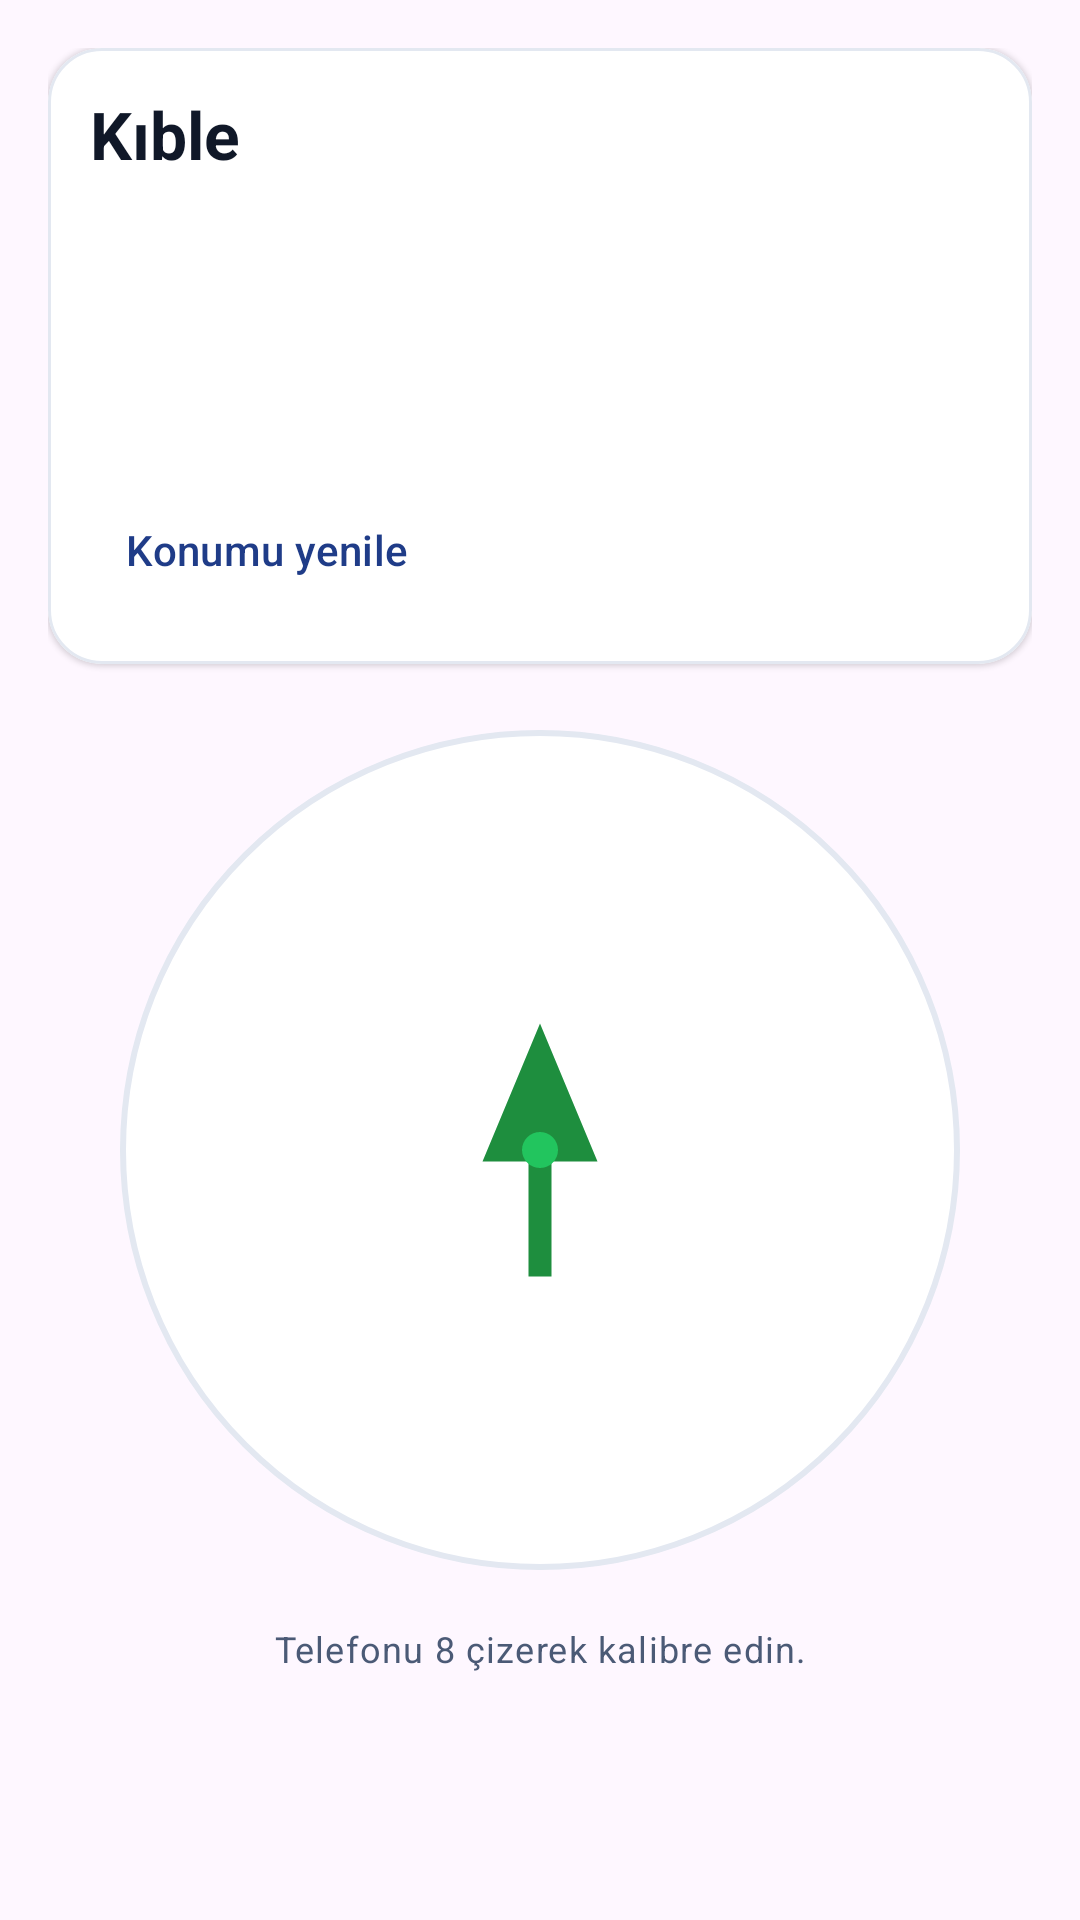

The Android layout XML behind this screen, and the referenced resources:
<!-- AndroidManifest.xml: application theme Theme.Namazım -->
<!-- res/layout/fragment_qibla_compass.xml -->
<?xml version="1.0" encoding="utf-8"?>
<androidx.core.widget.NestedScrollView xmlns:android="http://schemas.android.com/apk/res/android"
    xmlns:app="http://schemas.android.com/apk/res-auto"
    xmlns:tools="http://schemas.android.com/tools"
    android:layout_width="match_parent"
    android:layout_height="match_parent"
    tools:context=".ui.qibla.QiblaCompassFragment">

    <LinearLayout
        android:layout_width="match_parent"
        android:layout_height="wrap_content"
        android:orientation="vertical"
        android:paddingHorizontal="16dp"
        android:paddingTop="16dp"
        android:paddingBottom="96dp">

        <com.google.android.material.card.MaterialCardView
            android:layout_width="match_parent"
            android:layout_height="wrap_content"
            app:cardBackgroundColor="@color/surface_card"
            app:cardCornerRadius="18dp"
            app:cardElevation="1dp"
            app:strokeColor="@color/slot_border"
            app:strokeWidth="1dp">

            <LinearLayout
                android:layout_width="match_parent"
                android:layout_height="wrap_content"
                android:orientation="vertical"
                android:padding="14dp">

                <TextView
                    android:layout_width="match_parent"
                    android:layout_height="wrap_content"
                    android:text="@string/qibla_title"
                    android:textAppearance="@style/TextAppearance.Material3.TitleLarge"
                    android:textColor="@color/text_primary"
                    android:textStyle="bold" />

                <TextView
                    android:id="@+id/text_qibla_bearing"
                    android:layout_width="match_parent"
                    android:layout_height="wrap_content"
                    android:layout_marginTop="6dp"
                    android:textAppearance="@style/TextAppearance.Material3.BodyLarge"
                    android:textColor="@color/text_primary"
                    tools:text="Kıble açısı: 151°" />

                <TextView
                    android:id="@+id/text_qibla_distance"
                    android:layout_width="match_parent"
                    android:layout_height="wrap_content"
                    android:layout_marginTop="2dp"
                    android:textAppearance="@style/TextAppearance.Material3.BodyMedium"
                    android:textColor="@color/text_secondary"
                    tools:text="Mesafe: 2.140 km" />

                <TextView
                    android:id="@+id/text_qibla_heading"
                    android:layout_width="match_parent"
                    android:layout_height="wrap_content"
                    android:layout_marginTop="2dp"
                    android:textAppearance="@style/TextAppearance.Material3.BodySmall"
                    android:textColor="@color/text_secondary"
                    tools:text="Telefon yönü: 123°" />

                <TextView
                    android:id="@+id/text_qibla_status"
                    android:layout_width="match_parent"
                    android:layout_height="wrap_content"
                    android:layout_marginTop="8dp"
                    android:textAppearance="@style/TextAppearance.Material3.LabelLarge"
                    android:textColor="@color/text_secondary"
                    tools:text="Hizalanmadı" />

                <com.google.android.material.button.MaterialButton
                    android:id="@+id/button_refresh_location"
                    style="@style/Widget.Material3.Button.TextButton"
                    android:layout_width="wrap_content"
                    android:layout_height="wrap_content"
                    android:layout_marginTop="6dp"
                    android:text="@string/qibla_refresh_location" />
            </LinearLayout>
        </com.google.android.material.card.MaterialCardView>

        <FrameLayout
            android:layout_width="match_parent"
            android:layout_height="300dp"
            android:layout_marginTop="12dp"
            android:foregroundGravity="center">

            <View
                android:id="@+id/view_compass_dial"
                android:layout_width="280dp"
                android:layout_height="280dp"
                android:layout_gravity="center"
                android:background="@drawable/bg_compass_dial" />

            <ImageView
                android:id="@+id/image_qibla_pointer"
                android:layout_width="92dp"
                android:layout_height="220dp"
                android:layout_gravity="center"
                android:rotation="0"
                android:src="@drawable/ic_qibla_pointer"
                android:tint="@color/qibla_aligned" />

            <View
                android:layout_width="12dp"
                android:layout_height="12dp"
                android:layout_gravity="center"
                android:background="@drawable/bg_location_online_dot" />
        </FrameLayout>

        <TextView
            android:id="@+id/text_qibla_hint"
            android:layout_width="match_parent"
            android:layout_height="wrap_content"
            android:layout_marginTop="8dp"
            android:gravity="center"
            android:text="@string/qibla_calibration_hint"
            android:textAppearance="@style/TextAppearance.Material3.BodySmall"
            android:textColor="@color/text_secondary" />

    </LinearLayout>

</androidx.core.widget.NestedScrollView>
<!-- resources referenced by this layout -->
<resources>
  <color name="qibla_aligned">#1E8E3E</color>
  <color name="slot_border">#E3E8F1</color>
  <color name="surface_card">#FFFFFF</color>
  <color name="text_primary">#101828</color>
  <color name="text_secondary">#4B5A76</color>
  <!-- drawable bg_compass_dial (drawable) -->
  <?xml version="1.0" encoding="utf-8"?>
  <shape xmlns:android="http://schemas.android.com/apk/res/android"
      android:shape="oval">
      <solid android:color="@color/surface_card" />
      <stroke
          android:width="2dp"
          android:color="@color/slot_border" />
  </shape>
  <!-- drawable bg_location_online_dot (drawable) -->
  <?xml version="1.0" encoding="utf-8"?>
  <shape xmlns:android="http://schemas.android.com/apk/res/android"
      android:shape="oval">
      <size
          android:width="8dp"
          android:height="8dp" />
      <solid android:color="#22C55E" />
  </shape>
  <!-- drawable ic_qibla_pointer (drawable) -->
  <?xml version="1.0" encoding="utf-8"?>
  <vector xmlns:android="http://schemas.android.com/apk/res/android"
      android:width="48dp"
      android:height="48dp"
      android:viewportWidth="48"
      android:viewportHeight="48">
      <path
          android:fillColor="@color/qibla_aligned"
          android:pathData="M24,2 L34,26 H26 V46 H22 V26 H14 Z" />
  </vector>
  <string name="qibla_calibration_hint">Telefonu 8 çizerek kalibre edin.</string>
  <string name="qibla_refresh_location">Konumu yenile</string>
  <string name="qibla_title">Kıble</string>
  <style name="Theme.Namazım" parent="Base.Theme.Namazım" />
  <style name="Base.Theme.Namazım" parent="Theme.Material3.Light.NoActionBar">
          <item name="colorPrimary">@color/brand_primary</item>
          <item name="colorOnPrimary">@android:color/white</item>
          <item name="colorSecondary">@color/brand_accent</item>
          <item name="colorTertiary">@color/brand_accent</item>
          <item name="colorSurface">@color/surface_light</item>
          <item name="shapeAppearanceSmallComponent">@style/ShapeAppearance.Namaz.SmallComponent</item>
          <item name="shapeAppearanceMediumComponent">@style/ShapeAppearance.Namaz.MediumComponent</item>
          <item name="shapeAppearanceLargeComponent">@style/ShapeAppearance.Namaz.LargeComponent</item>
          <item name="materialCardViewStyle">@style/Widget.Namaz.CardView</item>
          <item name="android:statusBarColor">@color/surface_light</item>
          <item name="android:navigationBarColor">@color/surface_card</item>
          <item name="android:windowLightStatusBar">true</item>
      </style>
  <color name="brand_primary">#1F3C88</color>
  <color name="brand_accent">#D4AF37</color>
  <color name="surface_light">#F7F8FA</color>
  <style name="ShapeAppearance.Namaz.SmallComponent" parent="ShapeAppearance.Material3.Corner.Small">
          <item name="cornerSize">12dp</item>
      </style>
  <style name="ShapeAppearance.Namaz.MediumComponent" parent="ShapeAppearance.Material3.Corner.Medium">
          <item name="cornerSize">16dp</item>
      </style>
  <style name="ShapeAppearance.Namaz.LargeComponent" parent="ShapeAppearance.Material3.Corner.Large">
          <item name="cornerSize">20dp</item>
      </style>
  <style name="Widget.Namaz.CardView" parent="Widget.Material3.CardView.Elevated">
          <item name="cardCornerRadius">18dp</item>
          <item name="cardElevation">3dp</item>
          <item name="strokeColor">@color/brand_primary_soft</item>
          <item name="strokeWidth">1dp</item>
      </style>
  <color name="brand_primary_soft">#DCE5FF</color>
</resources>
